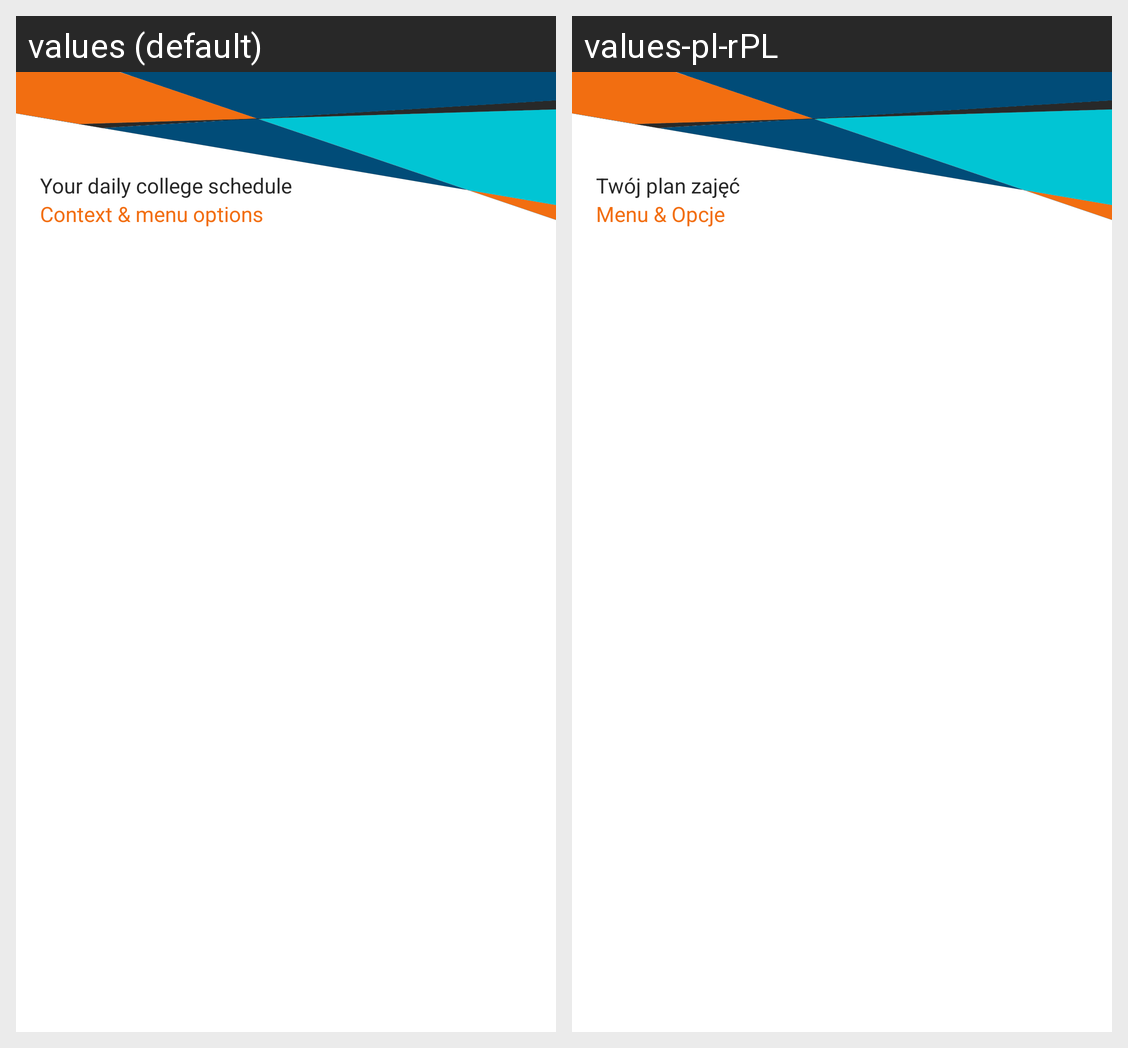

Locale-by-locale string values for the Android screen shown in this grid:
Android screen res/layout/nav_header.xml rendered under 2 locales, left to right: values (default), values-pl-rPL. Device: Nexus 5 (rendered at 1080×1920; each locale shown at half size, 540×960, under a caption strip naming it); theme AppThemeBlue.
Strings drawn on this screen, with the default value and each locale's value (text and hints the layout hard-codes, and strings that could not be matched under every locale, appear in the picture but are not listed):

your_daily_college_schedule
  values: Your daily college schedule
  values-pl-rPL: Twój plan zajęć

context_menu_options
  values: Context & menu options
  values-pl-rPL: Menu & Opcje
